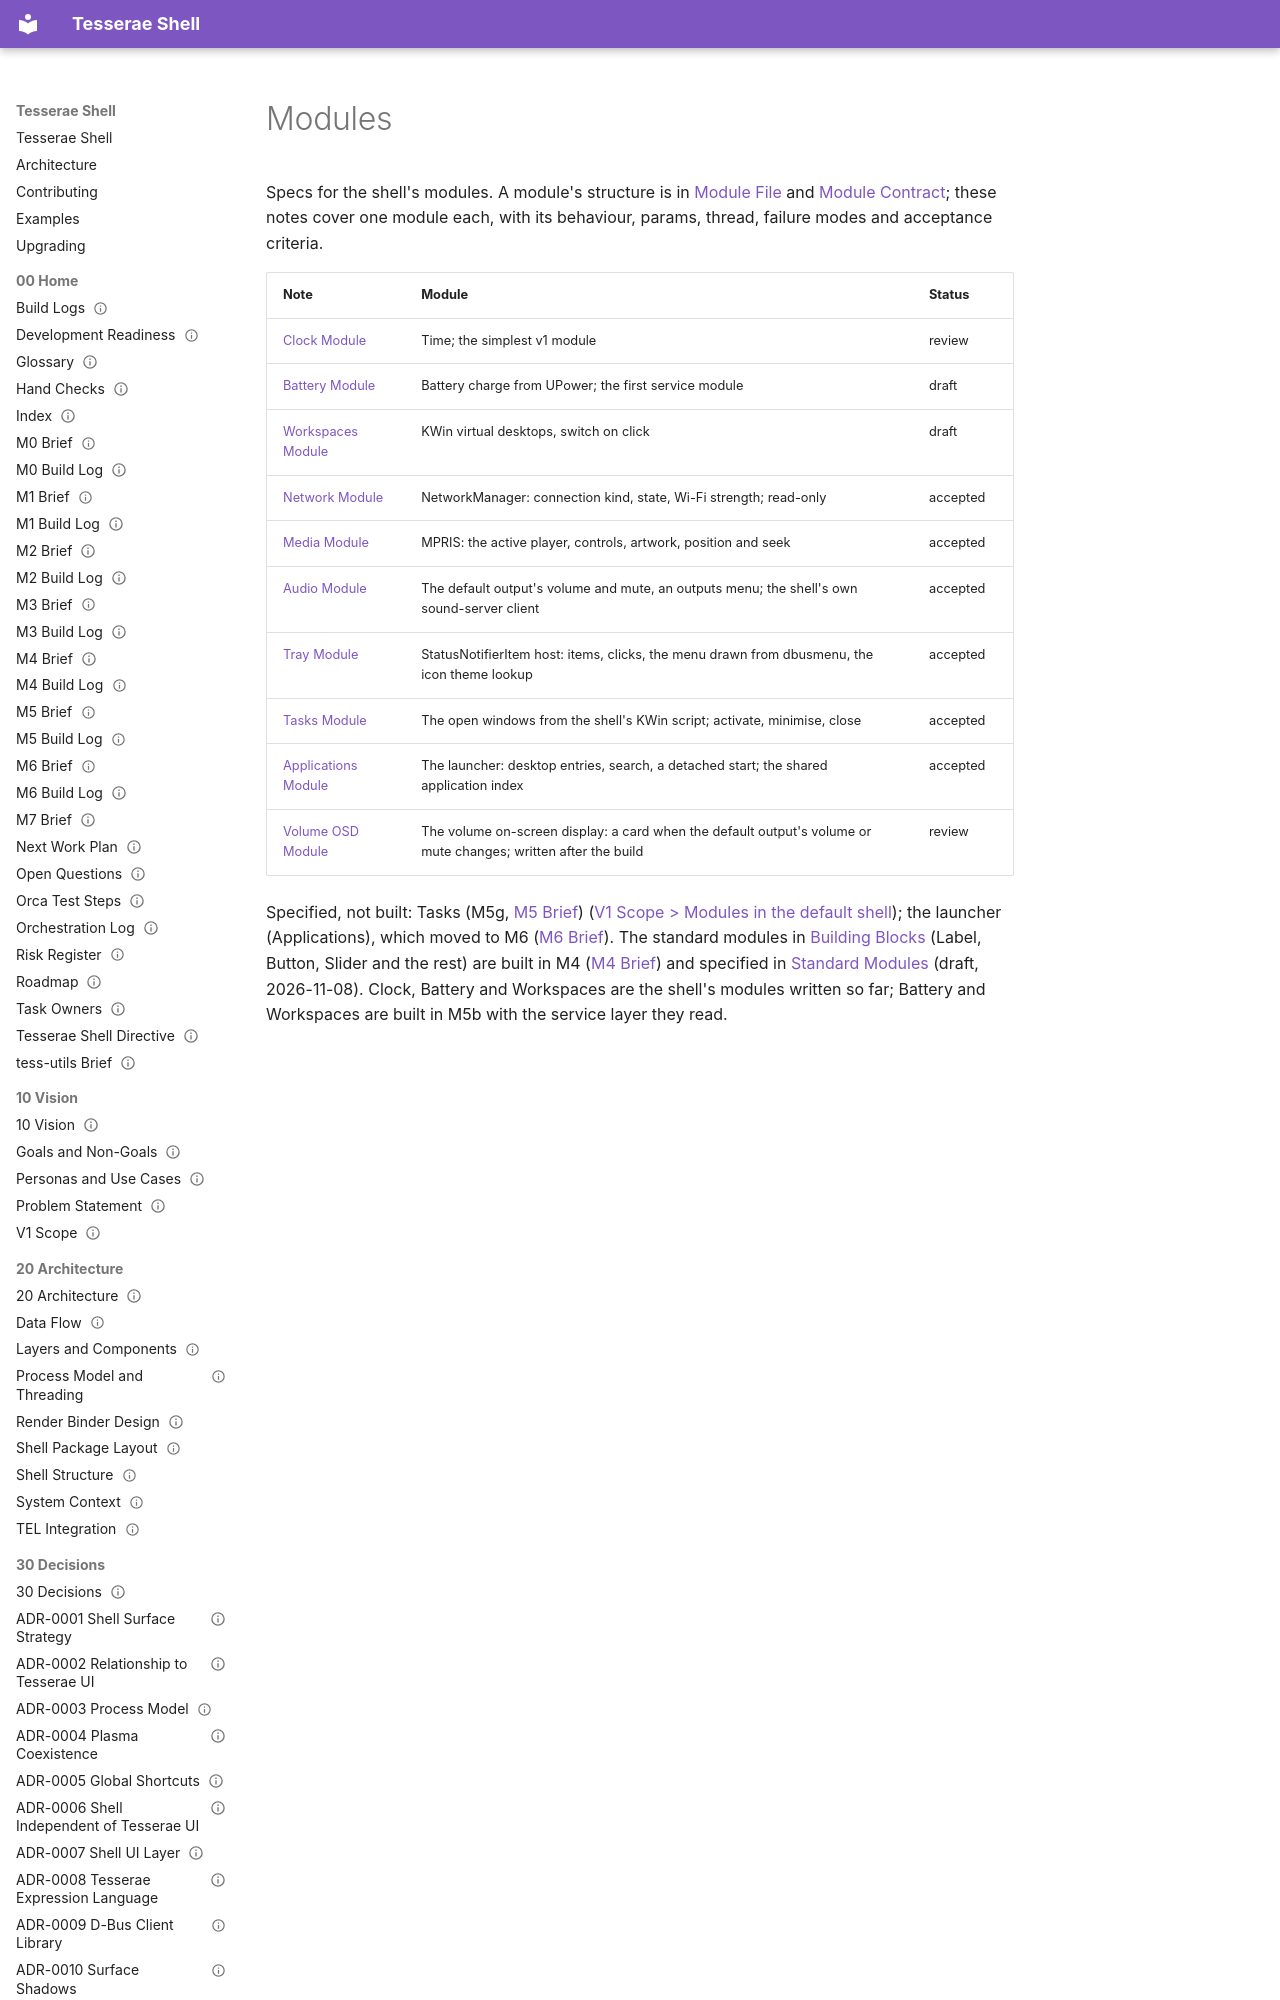

repository: mindderivative/tess-shell · page: 40 Specifications/Modules/Modules/index.html · generator: mkdocs

---
title: Modules
aliases: [Module Specs]
type: moc
status: draft
owner: phil
created: 2026-10-26
updated: 2026-11-17
tags: [moc, spec/module]
---

# Modules

Specs for the shell's modules. A module's structure is in [Module File](../../41%20TDL%20Reference/Module%20File.md) and [Module Contract](../../42%20Python%20API/Module%20Contract.md); these notes cover one module each, with its behaviour, params, thread, failure modes and acceptance criteria.
